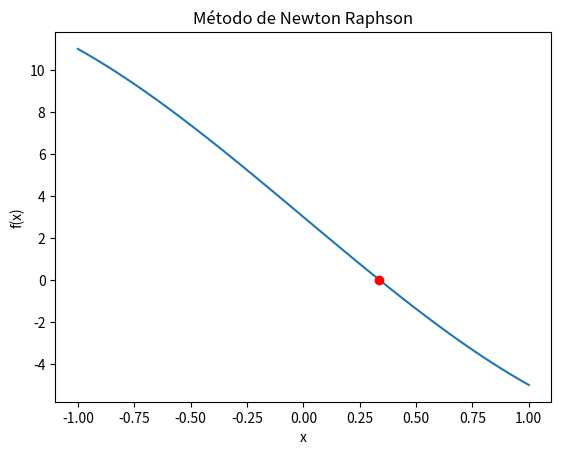

Source code (Python):
import numpy as np
import matplotlib.pyplot as plt
from sympy import *

#Definir a função newtonRaphson que recebe como parâmetros a função f, o x0 e a precisão.

x = Symbol('x')
f = (x**3) - (9*x) + 3
x0 = 0.75
precision = 0.01
# f = (x**5) - (10/9) * (x**3) + (5/21) * x

df = f.diff(x)
f1 = lambdify(x, df)
f = lambdify(x, f)

def newtonRaphson(f, x0, precision):    
    if(abs(f(x0)) < precision):
        print("Newton Raphson falhou")
        return None
    
    k = x0 - f(x0)/f1(x0)
    
    while abs(f(x0)) >= precision:
        x0 = k
        k = x0 - f(x0)/f1(x0)
    return x0

#Chamada do método de Newton Raphson e printar a função com a raiz encontrada.
root = newtonRaphson(f, x0, precision)
print(f"Raiz encontrada: {root}")

#Plotar a função e a raiz encontrada
x = np.linspace(-1, 1, 100)
y = f(x)
plt.plot(x, y)
plt.plot(root, f(root), 'ro')
plt.xlabel('x')
plt.ylabel('f(x)')
plt.title('Método de Newton Raphson')
plt.show()
